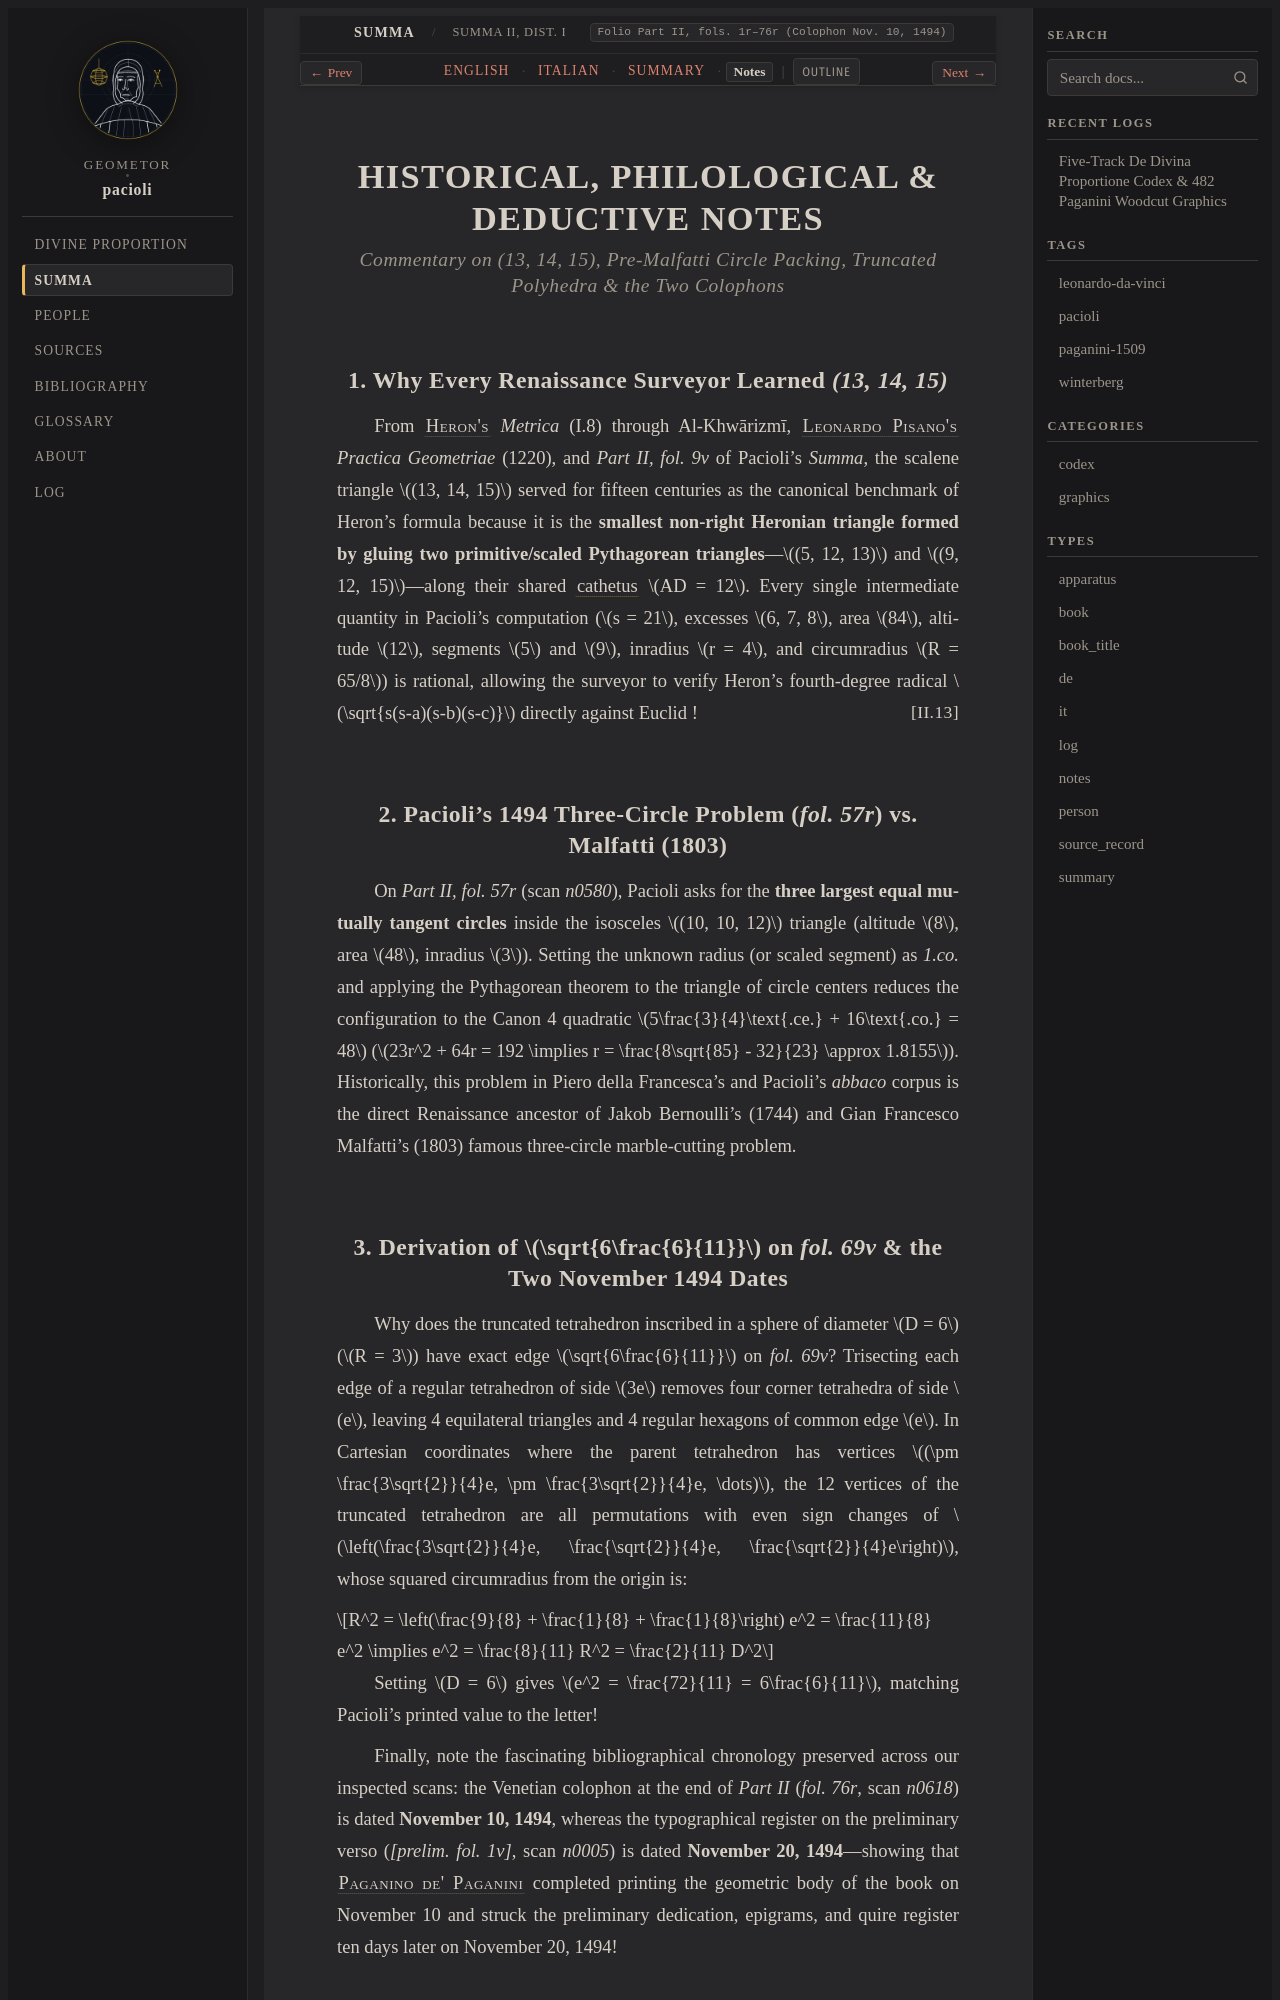

repository: geometor/pacioli · page: summa_1494/dist_05_tractatus_geometriae/notes.html · generator: sphinx

:type: notes
:layout: book
:canonical_id: Summa II, Dist. I–VIII
:folio: Part II, fols. 1r–76r (Colophon Nov. 10, 1494)

.. _summa-unit-05-notes:

HISTORICAL, PHILOLOGICAL & DEDUCTIVE NOTES
==========================================

.. rubric:: Commentary on `(13, 14, 15)`, Pre-Malfatti Circle Packing, Truncated Polyhedra & the Two Colophons

1. Why Every Renaissance Surveyor Learned `(13, 14, 15)`
--------------------------------------------------------

From :person:`Heron's <heron>` *Metrica* (I.8) through Al-Khwārizmī, :person:`Leonardo Pisano's <leonardo-pisano>` *Practica Geometriae* (1220), and `Part II, fol. 9v` of Pacioli's *Summa*, the scalene triangle :math:`(13, 14, 15)` served for fifteen centuries as the canonical benchmark of Heron's formula because it is the **smallest non-right Heronian triangle formed by gluing two primitive/scaled Pythagorean triangles**—:math:`(5, 12, 13)` and :math:`(9, 12, 15)`—along their shared :term:`cathetus <catetto>` :math:`AD = 12`. Every single intermediate quantity in Pacioli's computation (:math:`s = 21`, excesses :math:`6, 7, 8`, area :math:`84`, altitude :math:`12`, segments :math:`5` and :math:`9`, inradius :math:`r = 4`, and circumradius :math:`R = 65/8`) is rational, allowing the surveyor to verify Heron's fourth-degree radical :math:`\sqrt{s(s-a)(s-b)(s-c)}` directly against Euclid :just:`II.13`!

2. Pacioli's 1494 Three-Circle Problem (`fol. 57r`) vs. Malfatti (1803)
-----------------------------------------------------------------------

On `Part II, fol. 57r` (scan `n0580`), Pacioli asks for the **three largest equal mutually tangent circles** inside the isosceles :math:`(10, 10, 12)` triangle (altitude :math:`8`, area :math:`48`, inradius :math:`3`). Setting the unknown radius (or scaled segment) as `1.co.` and applying the Pythagorean theorem to the triangle of circle centers reduces the configuration to the Canon 4 quadratic :math:`5\frac{3}{4}\text{.ce.} + 16\text{.co.} = 48` (:math:`23r^2 + 64r = 192 \implies r = \frac{8\sqrt{85} - 32}{23} \approx 1.8155`). Historically, this problem in Piero della Francesca's and Pacioli's *abbaco* corpus is the direct Renaissance ancestor of Jakob Bernoulli's (1744) and Gian Francesco Malfatti's (1803) famous three-circle marble-cutting problem.
